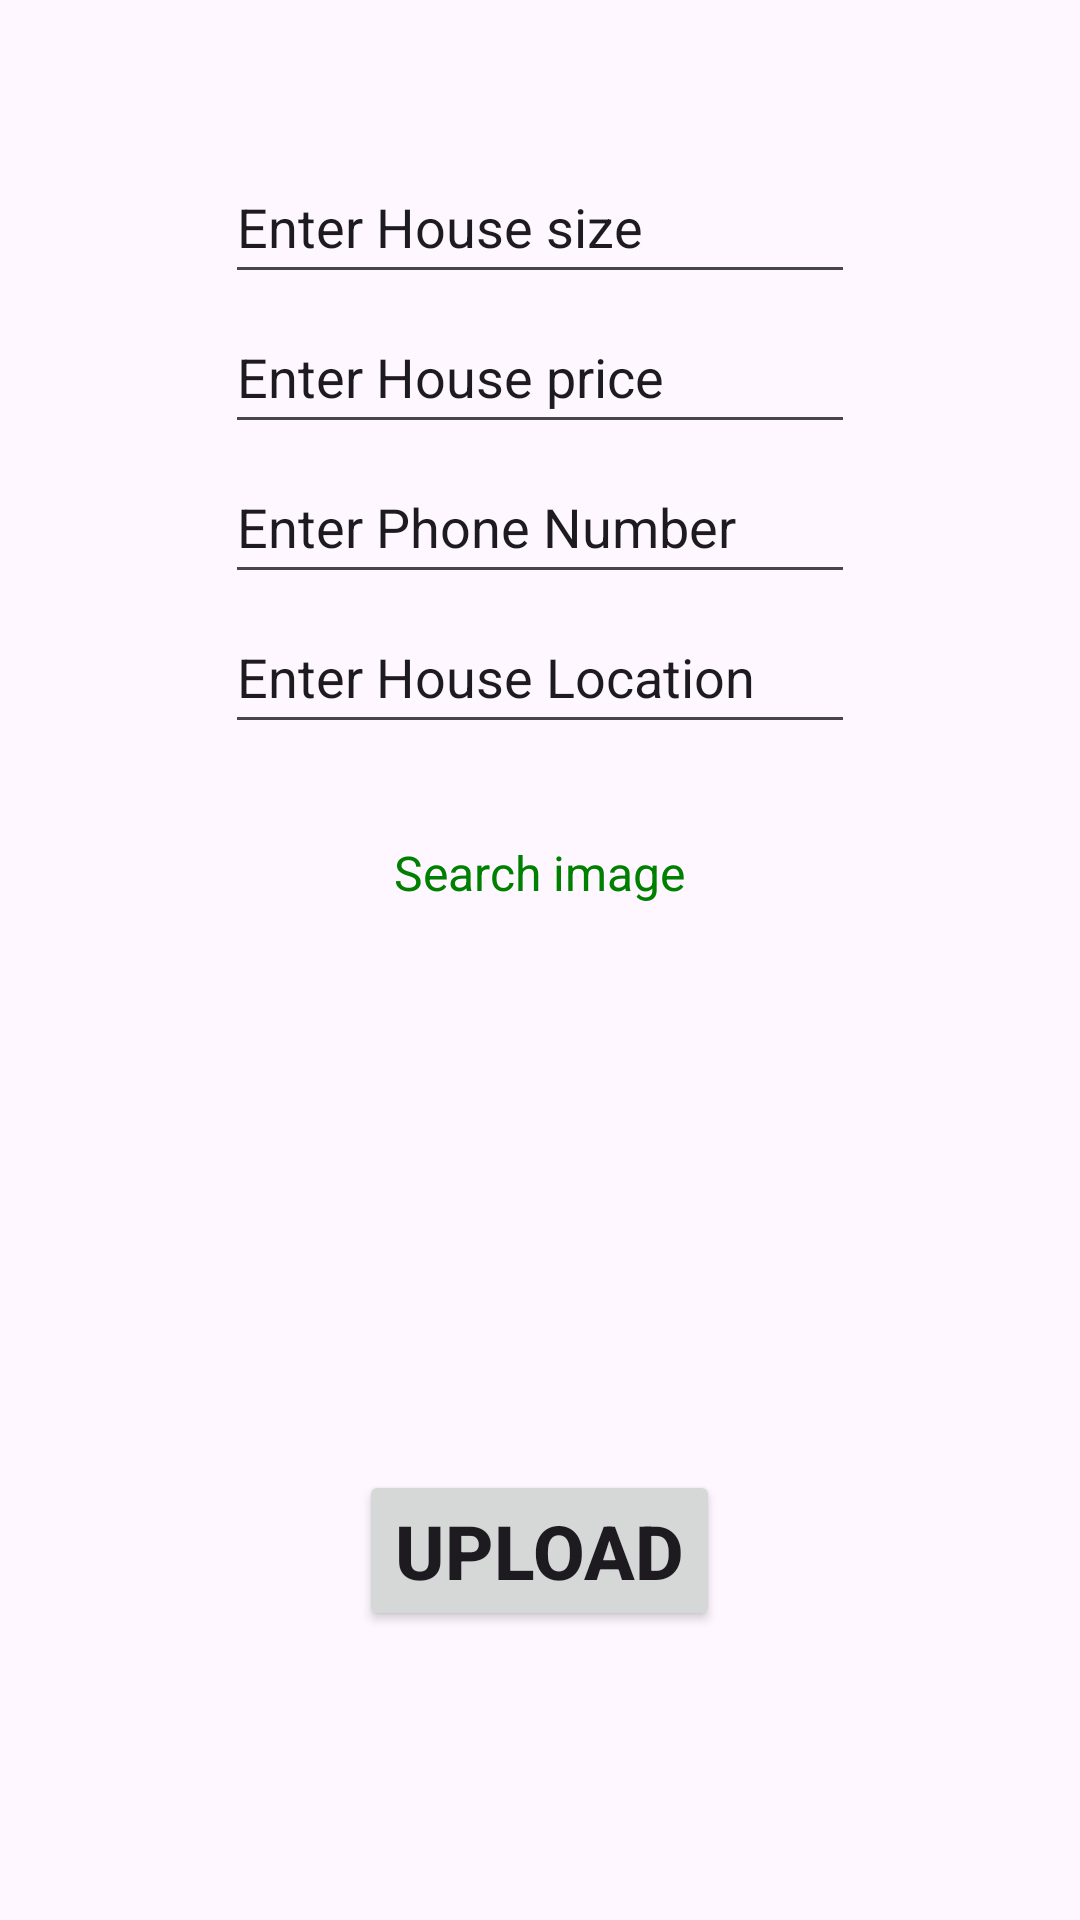

Produce the Android XML layout that renders to this screen, including the resource entries it uses.
<!-- AndroidManifest.xml: application theme Theme.TenantFinderApp -->
<!-- res/layout/activity_uploadhouses.xml -->
<?xml version="1.0" encoding="utf-8"?>
<RelativeLayout xmlns:android="http://schemas.android.com/apk/res/android"
    xmlns:app="http://schemas.android.com/apk/res-auto"
    xmlns:tools="http://schemas.android.com/tools"
    android:layout_width="match_parent"
    android:layout_height="match_parent"
    tools:context=".uploadhousesActivity">

    <EditText
        android:id="@+id/medthousesize"
        android:layout_width="wrap_content"
        android:layout_height="wrap_content"

        android:layout_centerHorizontal="true"
        android:layout_marginTop="50dp"
        android:ems="10"
        android:inputType="text"
        android:minHeight="48dp"
        android:text="Enter House size"
        tools:layout_editor_absoluteX="83dp"
        tools:layout_editor_absoluteY="79dp" />

    <EditText
        android:id="@+id/medthouseprice"
        android:layout_width="wrap_content"
        android:layout_height="wrap_content"
        android:layout_centerHorizontal="true"
        android:layout_marginTop="100dp"
        android:ems="10"
        android:inputType="text"
        android:minHeight="48dp"
        android:text="Enter House price" />

    <EditText
        android:id="@+id/medtphonenumber"
        android:layout_width="wrap_content"
        android:layout_height="wrap_content"
        android:layout_centerHorizontal="true"
        android:layout_marginTop="150dp"
        android:ems="10"
        android:inputType="phone"
        android:minHeight="48dp"
        android:text="Enter Phone Number" />

    <ImageView
        android:id="@+id/medtsearchimg"
        android:layout_width="150dp"
        android:layout_height="148dp"
        android:layout_centerHorizontal="true"
        android:layout_marginTop="310dp"
        app:srcCompat="@drawable/baseline_image_search_24" />

    <Button
        android:id="@+id/mbtnupload"
        android:layout_centerHorizontal="true"
        android:layout_marginTop="490dp"
        android:textSize="25sp"
        android:textStyle="bold"
        android:layout_width="wrap_content"
        android:layout_height="wrap_content"
        android:text="UPLOAD" />

    <TextView
        android:id="@+id/textView11"
        android:layout_centerHorizontal="true"
        android:layout_marginTop="280dp"
        android:textSize="16sp"
        android:textColor="@color/green"
        android:layout_width="wrap_content"
        android:layout_height="wrap_content"
        android:text="Search image" />

    <EditText
        android:id="@+id/medthuoselocation"
        android:layout_width="wrap_content"
        android:layout_height="wrap_content"
        android:layout_centerHorizontal="true"
        android:layout_marginTop="200dp"
        android:ems="10"
        android:inputType="text"
        android:minHeight="48dp"
        android:text="Enter House Location " />
</RelativeLayout>
<!-- resources referenced by this layout -->
<resources>
  <color name="green">#008000</color>
  <style name="Theme.TenantFinderApp" parent="Base.Theme.TenantFinderApp" />
  <style name="Base.Theme.TenantFinderApp" parent="Theme.Material3.DayNight.NoActionBar">
          
          
      </style>
</resources>
